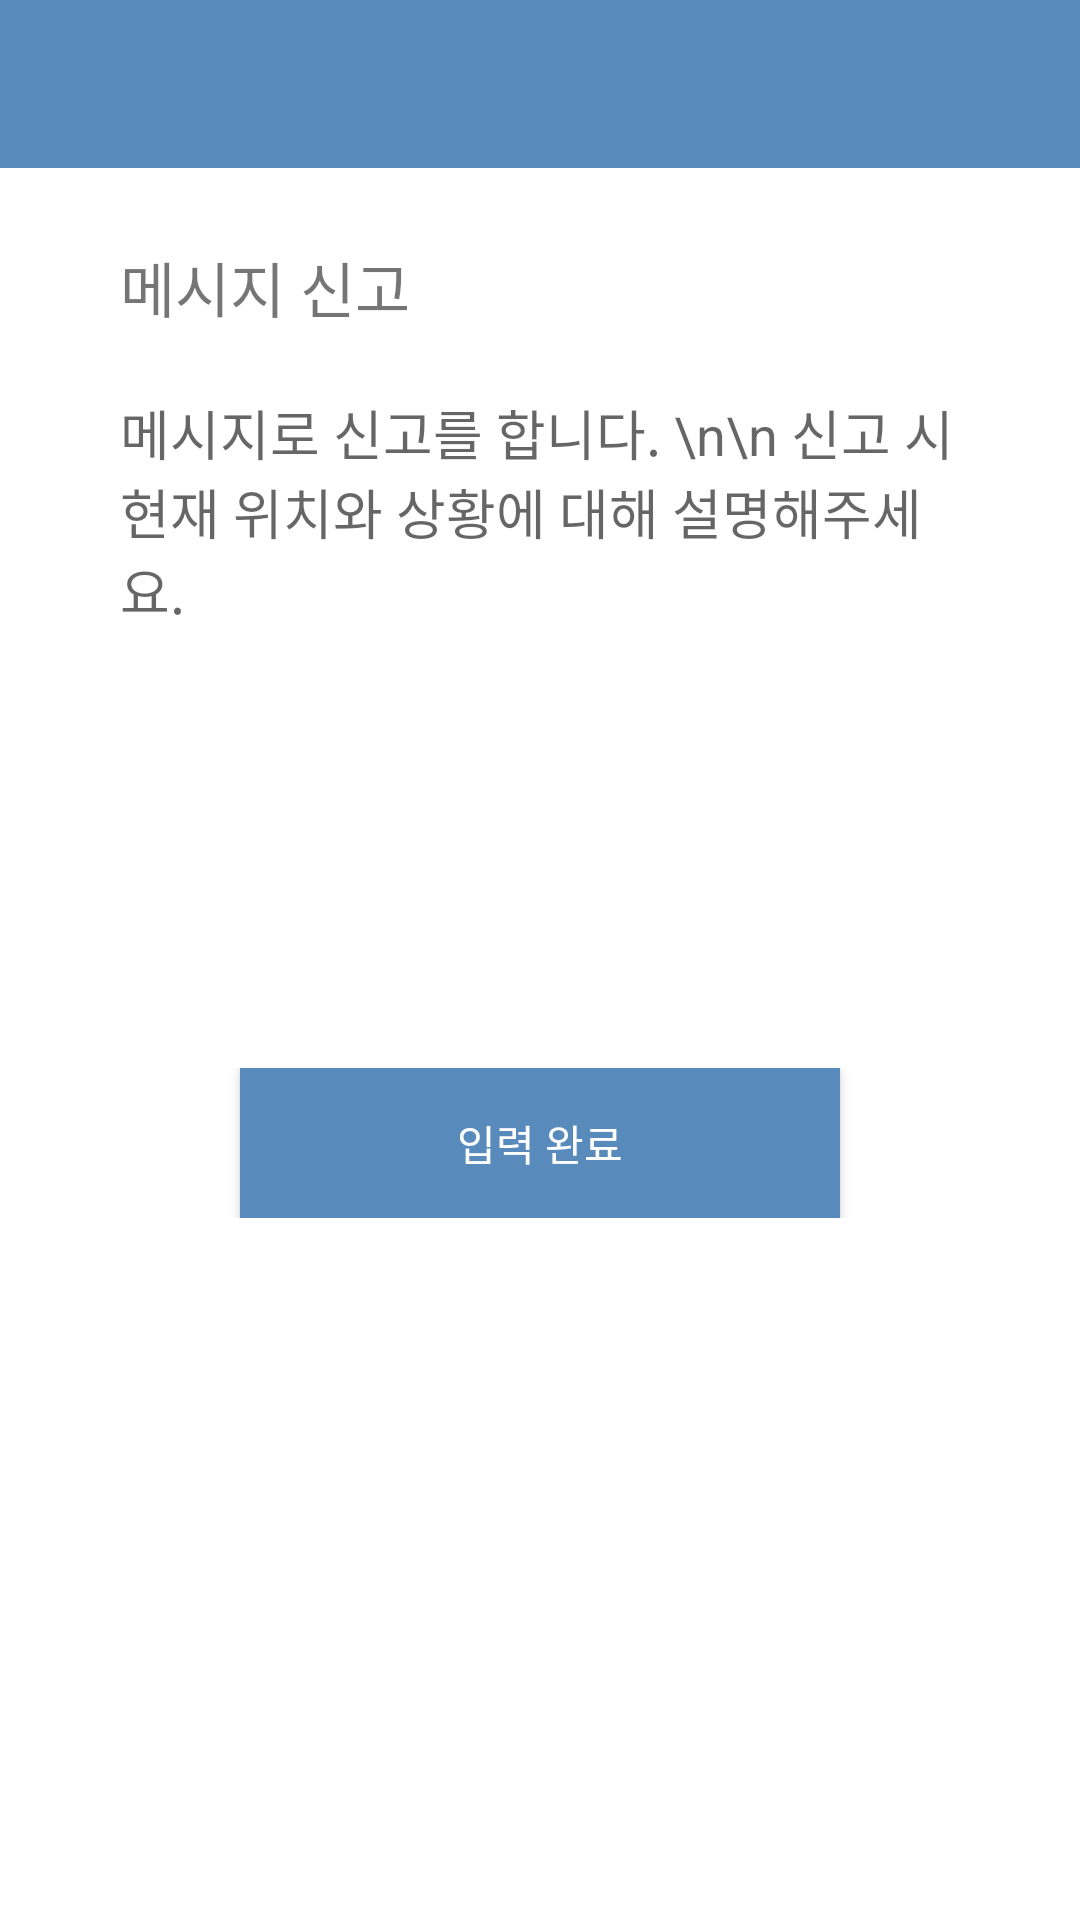

Layout XML and referenced resources for this Android screen:
<!-- AndroidManifest.xml: application theme AppTheme -->
<!-- res/layout/activitiy_message.xml -->
<?xml version="1.0" encoding="utf-8"?>
<LinearLayout xmlns:android="http://schemas.android.com/apk/res/android"
    android:layout_width="match_parent"
    android:layout_height="match_parent"
    xmlns:app="http://schemas.android.com/apk/res-auto"
    android:orientation="vertical"
    android:background="#ffffff">

    <androidx.appcompat.widget.Toolbar
        android:id="@+id/toolbar"
        android:layout_width="match_parent"
        android:layout_height="?attr/actionBarSize"
        android:background="@color/colorPrimary"
        />

    <LinearLayout
        android:layout_width="match_parent"
        android:layout_height="300dp"
        android:paddingTop="25dp"
        android:paddingLeft="30dp"
        android:paddingRight="30dp"
        android:orientation="vertical"
        android:id="@+id/test">

        <TextView
            android:id="@+id/activity_message_title"
            android:layout_width="280dp"
            android:layout_height="40dp"
            android:layout_gravity="center"
            android:textColor="@color/colorFont2"
            android:textSize="20dp"
            android:text="메시지 신고" />

        <EditText
            android:id="@+id/activity_message_edit_contents"
            android:layout_width="280dp"
            android:layout_height="wrap_content"
            android:layout_gravity="center"
            android:layout_marginTop="10dp"
            android:background="@null"
            android:gravity="top"
            android:hint="메시지로 신고를 합니다. \n\n 신고 시 현재 위치와 상황에 대해 설명해주세요." />
    </LinearLayout>
    <LinearLayout
        android:layout_width="match_parent"
        android:layout_height="wrap_content"
        android:gravity="center_horizontal"
        android:orientation="horizontal">
        <Button
            android:id="@+id/activity_message_btn_write"
            android:layout_width="200dp"
            android:layout_height="50dp"
            android:background="@color/colorPrimary"
            android:textColor="#ffffff"
            android:text="입력 완료"/>
    </LinearLayout>


</LinearLayout>
<!-- resources referenced by this layout -->
<resources>
  <color name="colorPrimary">#588bbc</color>
  <style name="AppTheme" parent="Theme.AppCompat.Light.NoActionBar">
          
          <item name="colorPrimary">@color/colorPrimary</item>
          <item name="colorPrimaryDark">@color/colorPrimaryDark</item>
          <item name="colorAccent">@color/colorAccent</item>
  
          <item name="windowNoTitle">true</item>
  
      </style>
  <color name="colorPrimaryDark">#225e8c</color>
  <color name="colorAccent">#03DAC5</color>
</resources>
